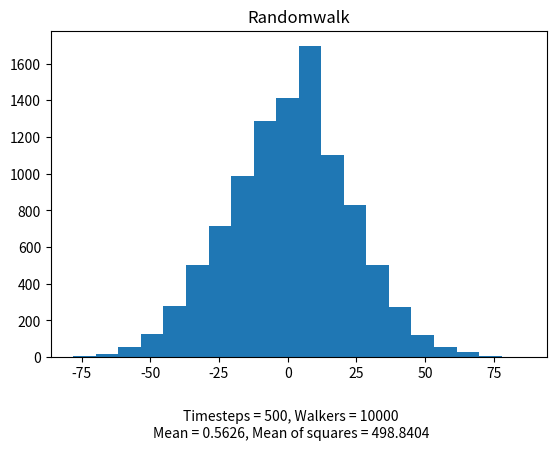

Reproduce this figure in Python.
import numpy as np
import matplotlib.pyplot as plt

T = 500
nWalkers = 10000

pos = []
for i in range(nWalkers):
    steps = np.random.choice([-1,1], T)
    pos.append(np.sum(steps))

mean = np.mean(pos)
meanOfSquares = np.mean(np.square(pos))

info = f"""
Timesteps = {T}, Walkers = {nWalkers}
Mean = {mean}, Mean of squares = {meanOfSquares}
"""
plt.title("Randomwalk")
plt.subplots_adjust(bottom=0.2)
plt.figtext(0.5, 0.0, info, ha="center")
plt.hist(pos, 20)
plt.show()